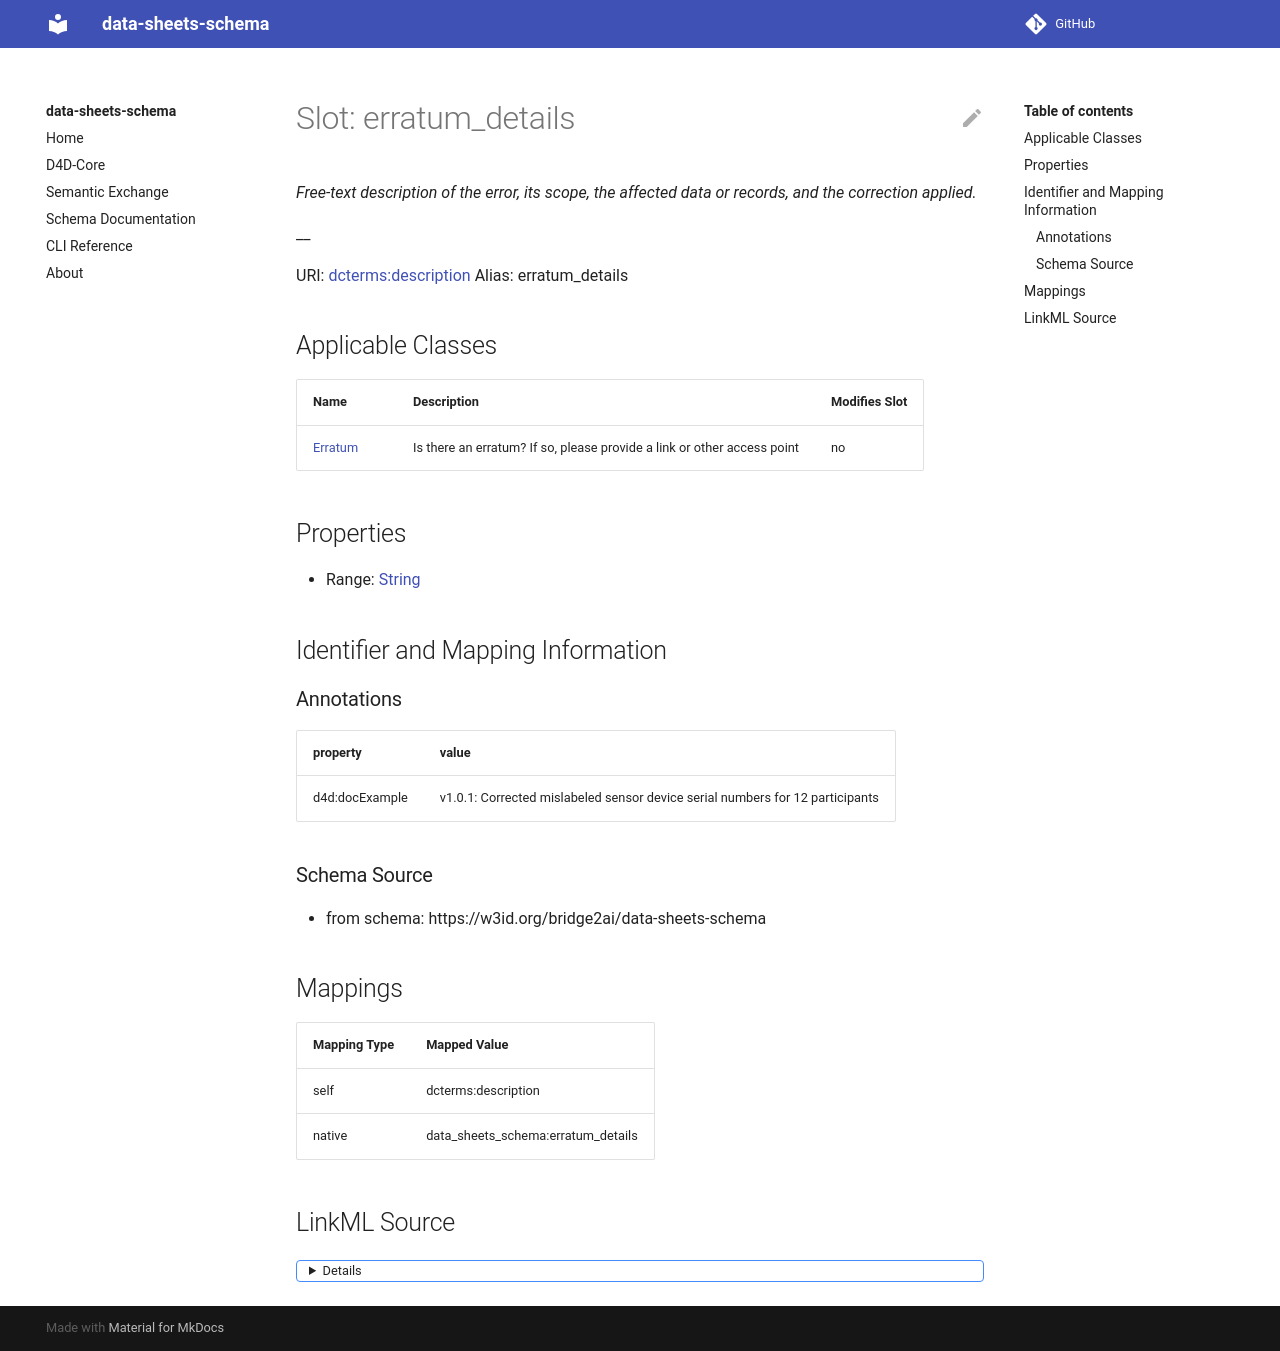

repository: bridge2ai/data-sheets-schema · page: erratum_details/index.html · generator: mkdocs



# Slot: erratum_details 


_Details on any errata or corrections to the dataset._

__





URI: [dcterms:description](http://purl.org/dc/terms/description)
Alias: erratum_details

<!-- no inheritance hierarchy -->





## Applicable Classes

| Name | Description | Modifies Slot |
| --- | --- | --- |
| [Erratum](Erratum.md) | Is there an erratum? If so, please provide a link or other access point |  no  |






## Properties

* Range: [String](String.md)

* Multivalued: True




## Identifier and Mapping Information






### Schema Source


* from schema: https://w3id.org/bridge2ai/data-sheets-schema




## Mappings

| Mapping Type | Mapped Value |
| ---  | ---  |
| self | dcterms:description |
| native | data_sheets_schema:erratum_details |




## LinkML Source

<details>
```yaml
name: erratum_details
description: 'Details on any errata or corrections to the dataset.

  '
from_schema: https://w3id.org/bridge2ai/data-sheets-schema
rank: 1000
slot_uri: dcterms:description
alias: erratum_details
owner: Erratum
domain_of:
- Erratum
range: string
multivalued: true

```
</details>
